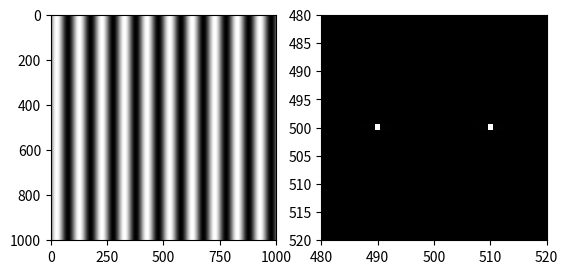

Write Python code to recreate this figure.

import numpy as np
import matplotlib.pyplot as plt
x = np.arange(-500, 501, 1)
X, Y = np.meshgrid(x, x)
wavelength = 100
angle = 0
grating = np.sin(
    2*np.pi*(X*np.cos(angle) + Y*np.sin(angle)) / wavelength
)
plt.set_cmap("gray")
plt.subplot(121)
plt.imshow(grating)
# Calculate Fourier transform of grating
ft = np.fft.ifftshift(grating)
ft = np.fft.fft2(ft)
ft = np.fft.fftshift(ft)
plt.subplot(122)
plt.imshow(abs(ft))
plt.xlim([480, 520])
plt.ylim([520, 480])  # Note, order is reversed for y
plt.show()